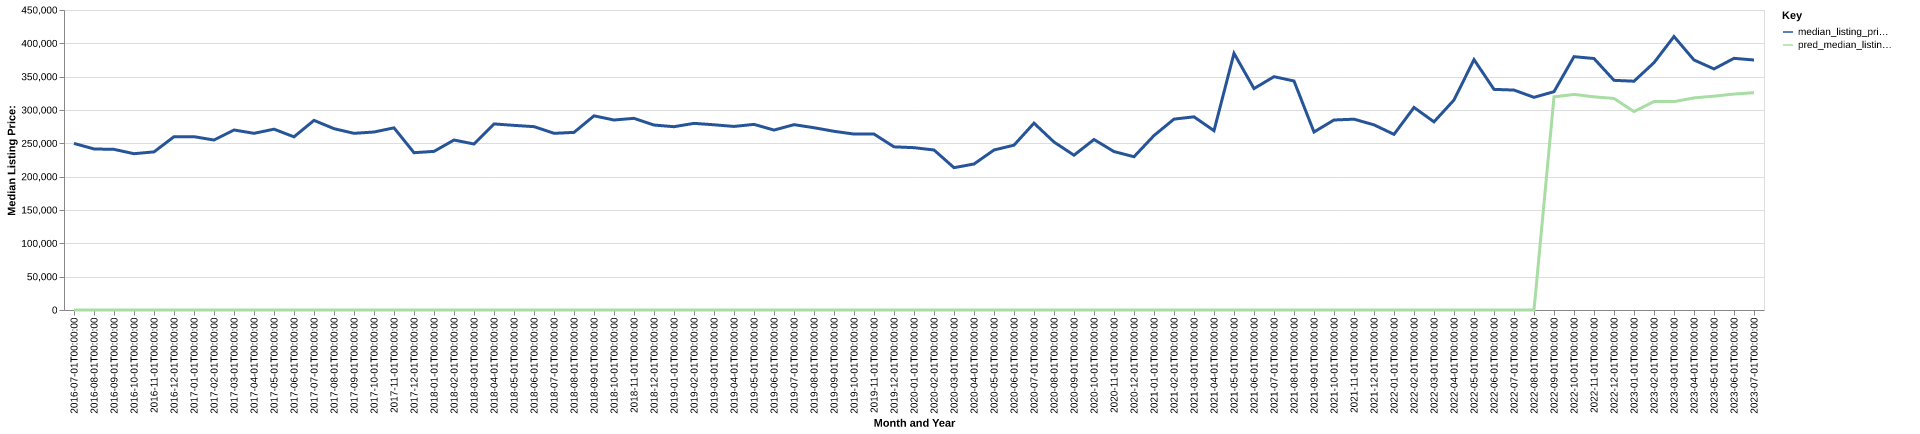

Values plotted in this chart, from the file beside it:
date, time_idx, median_listing_price, thirty_year_interest_rate_five, month, county_name, active_listing_count, median_days_on_market, pred_median_listing_price, month_year
2016-07-01, 0, 249900, 3.72, 7, union, or, 116.0, 85.0, 0, Jul-2016
2016-08-01, 1, 241575, 3.73, 8, union, or, 120.0, 91.0, 0, Aug-2016
2016-09-01, 2, 240950, 3.66, 9, union, or, 120.0, 76.0, 0, Sep-2016
2016-10-01, 3, 234450, 3.64, 10, union, or, 116.0, 81.0, 0, Oct-2016
2016-11-01, 4, 237175, 3.66, 11, union, or, 108.0, 91.0, 0, Nov-2016
2016-12-01, 5, 259950, 3.48, 12, union, or, 99.0, 99.0, 0, Dec-2016
2017-01-01, 6, 259950, 3.45, 1, union, or, 88.0, 122.0, 0, Jan-2017
2017-02-01, 7, 255000, 3.5, 2, union, or, 82.0, 135.0, 0, Feb-2017
2017-03-01, 8, 270000, 3.52, 3, union, or, 85.0, 121.0, 0, Mar-2017
2017-04-01, 9, 265000, 4.03, 4, union, or, 94.0, 74.0, 0, Apr-2017
2017-05-01, 10, 271250, 4.32, 5, union, or, 103.0, 60.0, 0, May-2017
2017-06-01, 11, 259750, 4.2, 6, union, or, 103.0, 59.0, 0, Jun-2017
2017-07-01, 12, 284450, 4.19, 7, union, or, 113.0, 74.0, 0, Jul-2017
2017-08-01, 13, 272000, 4.3, 8, union, or, 110.0, 78.0, 0, Aug-2017
2017-09-01, 14, 265000, 4.1, 9, union, or, 106.0, 88.0, 0, Sep-2017
2017-10-01, 15, 267000, 4.05, 10, union, or, 105.0, 110.0, 0, Oct-2017
2017-11-01, 16, 273250, 3.94, 11, union, or, 99.0, 125.0, 0, Nov-2017
2017-12-01, 17, 235950, 4.03, 12, union, or, 82.0, 100.0, 0, Dec-2017
2018-01-01, 18, 237925, 3.93, 1, union, or, 76.0, 112.0, 0, Jan-2018
2018-02-01, 19, 254950, 3.83, 2, union, or, 68.0, 128.0, 0, Feb-2018
2018-03-01, 20, 249000, 3.94, 3, union, or, 71.0, 107.0, 0, Mar-2018
2018-04-01, 21, 279125, 3.95, 4, union, or, 72.0, 72.0, 0, Apr-2018
2018-05-01, 22, 276950, 3.99, 5, union, or, 78.0, 44.0, 0, May-2018
2018-06-01, 23, 275000, 4.15, 6, union, or, 82.0, 53.0, 0, Jun-2018
2018-07-01, 24, 265000, 4.4, 7, union, or, 84.0, 53.0, 0, Jul-2018
2018-08-01, 25, 266425, 4.46, 8, union, or, 87.0, 45.0, 0, Aug-2018
2018-09-01, 26, 291250, 4.58, 9, union, or, 73.0, 52.0, 0, Sep-2018
2018-10-01, 27, 285000, 4.66, 10, union, or, 76.0, 47.0, 0, Oct-2018
2018-11-01, 28, 287500, 4.62, 11, union, or, 70.0, 69.0, 0, Nov-2018
2018-12-01, 29, 277450, 4.54, 12, union, or, 67.0, 95.0, 0, Dec-2018
2019-01-01, 30, 274950, 4.6, 1, union, or, 65.0, 113.0, 0, Jan-2019
2019-02-01, 31, 279975, 4.72, 2, union, or, 61.0, 115.0, 0, Feb-2019
2019-03-01, 32, 277829, 4.9, 3, union, or, 65.0, 97.0, 0, Mar-2019
2019-04-01, 33, 275354, 4.94, 4, union, or, 75.0, 64.0, 0, Apr-2019
2019-05-01, 34, 278450, 4.75, 5, union, or, 80.0, 46.0, 0, May-2019
2019-06-01, 35, 269900, 4.51, 6, union, or, 93.0, 44.0, 0, Jun-2019
2019-07-01, 36, 278000, 4.41, 7, union, or, 89.0, 61.0, 0, Jul-2019
2019-08-01, 37, 273427, 4.41, 8, union, or, 87.0, 67.0, 0, Aug-2019
2019-09-01, 38, 268068, 4.2, 9, union, or, 83.0, 69.0, 0, Sep-2019
2019-10-01, 39, 263900, 4.14, 10, union, or, 78.0, 69.0, 0, Oct-2019
2019-11-01, 40, 263900, 3.84, 11, union, or, 65.0, 62.0, 0, Nov-2019
2019-12-01, 41, 244748, 3.81, 12, union, or, 60.0, 68.0, 0, Dec-2019
2020-01-01, 42, 243500, 3.75, 1, union, or, 52.0, 90.0, 0, Jan-2020
2020-02-01, 43, 240000, 3.73, 2, union, or, 46.0, 104.0, 0, Feb-2020
2020-03-01, 44, 213500, 3.78, 3, union, or, 44.0, 94.0, 0, Mar-2020
2020-04-01, 45, 219000, 3.75, 4, union, or, 46.0, 67.0, 0, Apr-2020
2020-05-01, 46, 239995, 3.74, 5, union, or, 42.0, 74.0, 0, May-2020
2020-06-01, 47, 247250, 3.72, 6, union, or, 33.0, 98.0, 0, Jun-2020
2020-07-01, 48, 280298, 3.49, 7, union, or, 37.0, 66.0, 0, Jul-2020
2020-08-01, 49, 251950, 3.65, 8, union, or, 35.0, 54.0, 0, Aug-2020
2020-09-01, 50, 232200, 3.33, 9, union, or, 32.0, 54.0, 0, Sep-2020
2020-10-01, 51, 255750, 3.28, 10, union, or, 23.0, 66.0, 0, Oct-2020
2020-11-01, 52, 237650, 3.21, 11, union, or, 22.0, 66.0, 0, Nov-2020
2020-12-01, 53, 229900, 3.07, 12, union, or, 25.0, 53.0, 0, Dec-2020
2021-01-01, 54, 261700, 2.99, 1, union, or, 22.0, 50.0, 0, Jan-2021
2021-02-01, 55, 286325, 2.93, 2, union, or, 15.0, 72.0, 0, Feb-2021
2021-03-01, 56, 289750, 2.88, 3, union, or, 17.0, 78.0, 0, Mar-2021
2021-04-01, 57, 269000, 2.84, 4, union, or, 18.0, 40.0, 0, Apr-2021
2021-05-01, 58, 385000, 2.71, 5, union, or, 22.0, 34.0, 0, May-2021
2021-06-01, 59, 332125, 2.79, 6, union, or, 32.0, 35.0, 0, Jun-2021
... 25 more rows
